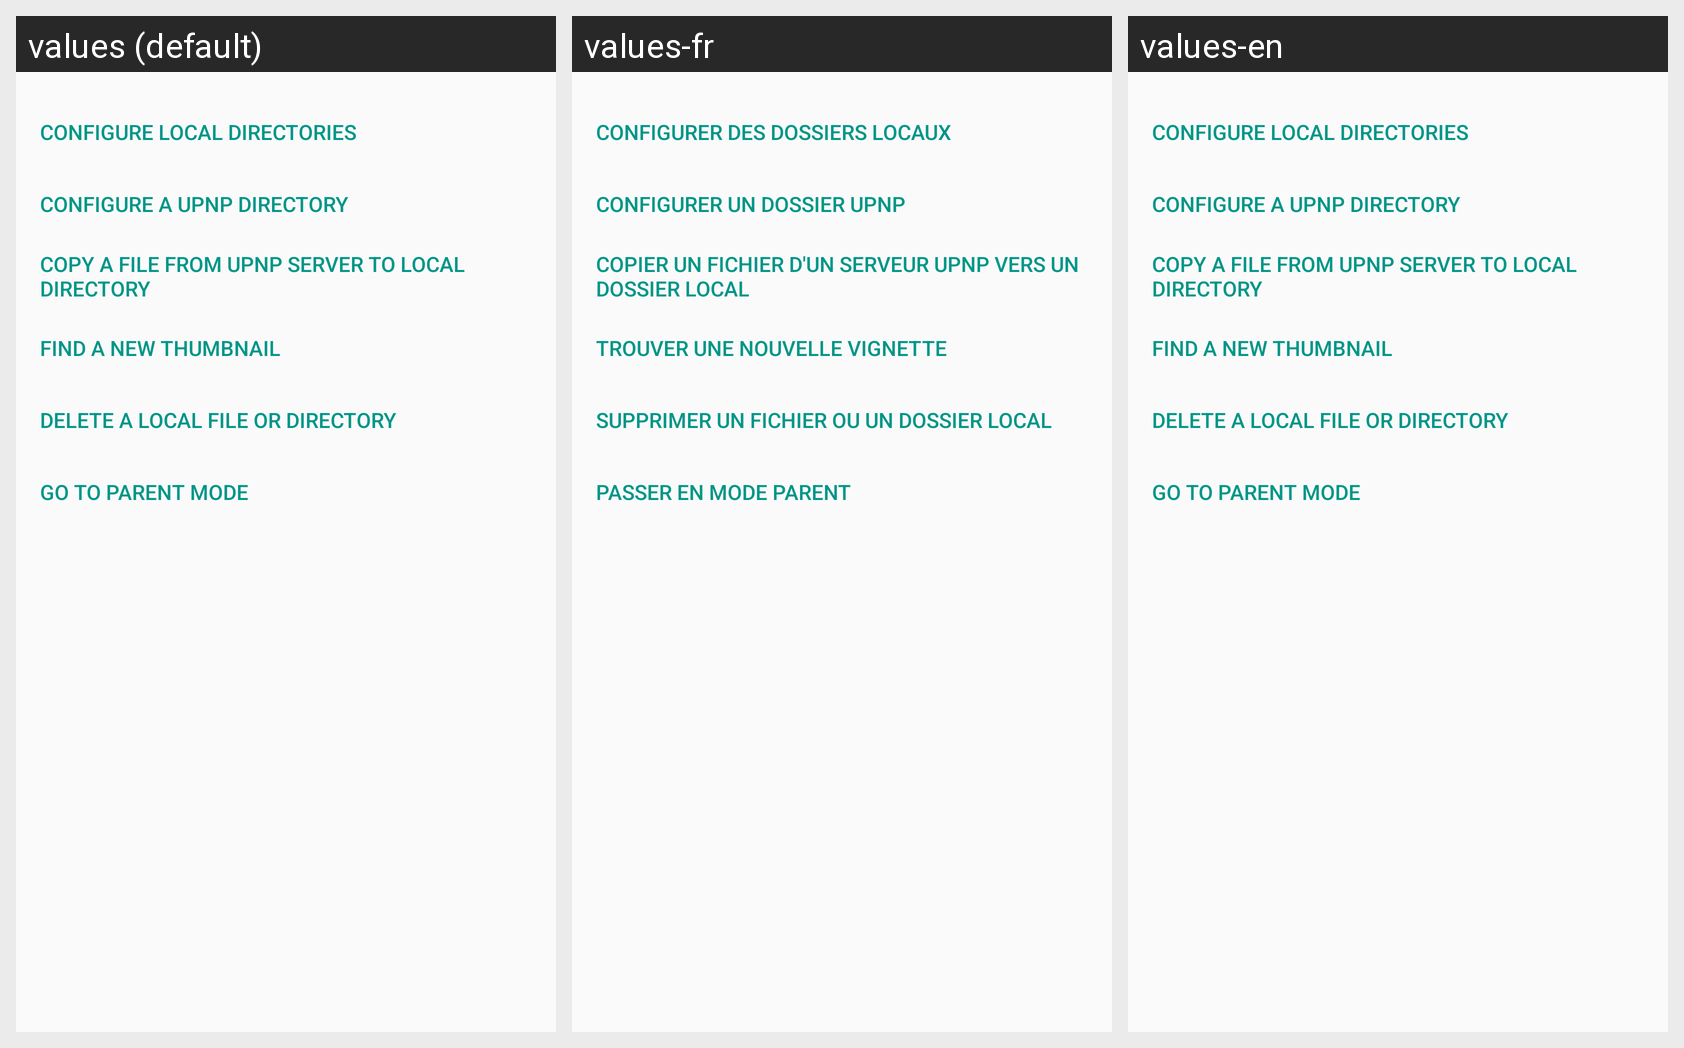

This grid shows one Android layout under several languages. Give, for every string resource on the screen, its name, the default text and each shown locale's text.
Android screen res/layout/content_faq.xml rendered under 3 locales, left to right: values (default), values-fr, values-en. Device: Nexus 5 (rendered at 1080×1920; each locale shown at half size, 540×960, under a caption strip naming it); theme AppTheme.
Strings drawn on this screen, with the default value and each locale's value (text and hints the layout hard-codes, and strings that could not be matched under every locale, appear in the picture but are not listed):

configure_local
  values: Configure local directories
  values-fr: Configurer des dossiers locaux
  values-en: Configure local directories

configure_upnp
  values: Configure a UPnP directory
  values-fr: Configurer un dossier UPnP
  values-en: Configure a UPnP directory

copy_to_local
  values: Copy a file from UPnP server to local directory
  values-fr: Copier un fichier d'un serveur UPnP vers un dossier local
  values-en: Copy a file from UPnP server to local directory

find_thumbnail
  values: Find a new thumbnail
  values-fr: Trouver une nouvelle vignette
  values-en: Find a new thumbnail

delete_local
  values: Delete a local file or directory
  values-fr: Supprimer un fichier ou un dossier local
  values-en: Delete a local file or directory

go_parent_mode
  values: Go to parent mode
  values-fr: Passer en mode parent
  values-en: Go to parent mode
